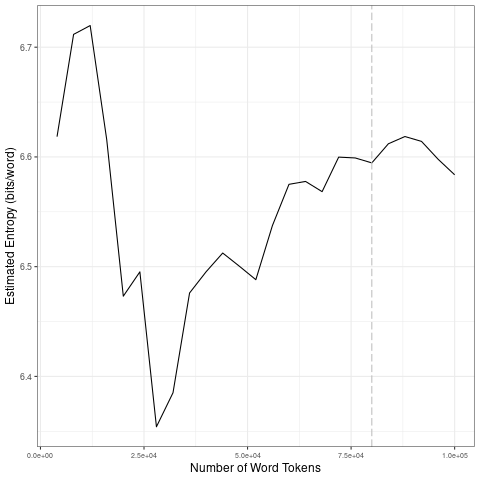

Values plotted in this chart, from the file beside it:
file, entropy.Corpus.Size, entropy.Entropy, sd.Corpus.Size, sd.SD
data/2021_by_es/2021-12-29_tokens_1-gram…, 4000, 6.618, 20000, 0.09956
data/2021_by_es/2021-12-29_tokens_1-gram…, 8000, 6.712, 40000, 0.06673
data/2021_by_es/2021-12-29_tokens_1-gram…, 12000, 6.72, 60000, 0.03446
data/2021_by_es/2021-12-29_tokens_1-gram…, 16000, 6.616, 80000, 0.01412
data/2021_by_es/2021-12-29_tokens_1-gram…, 20000, 6.473, 1e+05, 0.01432
data/2021_by_es/2021-12-29_tokens_1-gram…, 24000, 6.495, 20000, 0.09956
data/2021_by_es/2021-12-29_tokens_1-gram…, 28000, 6.354, 40000, 0.06673
data/2021_by_es/2021-12-29_tokens_1-gram…, 32000, 6.385, 60000, 0.03446
data/2021_by_es/2021-12-29_tokens_1-gram…, 36000, 6.476, 80000, 0.01412
data/2021_by_es/2021-12-29_tokens_1-gram…, 40000, 6.495, 1e+05, 0.01432
data/2021_by_es/2021-12-29_tokens_1-gram…, 44000, 6.512, 20000, 0.09956
data/2021_by_es/2021-12-29_tokens_1-gram…, 48000, 6.5, 40000, 0.06673
data/2021_by_es/2021-12-29_tokens_1-gram…, 52000, 6.488, 60000, 0.03446
data/2021_by_es/2021-12-29_tokens_1-gram…, 56000, 6.537, 80000, 0.01412
data/2021_by_es/2021-12-29_tokens_1-gram…, 60000, 6.575, 1e+05, 0.01432
data/2021_by_es/2021-12-29_tokens_1-gram…, 64000, 6.578, 20000, 0.09956
data/2021_by_es/2021-12-29_tokens_1-gram…, 68000, 6.568, 40000, 0.06673
data/2021_by_es/2021-12-29_tokens_1-gram…, 72000, 6.6, 60000, 0.03446
data/2021_by_es/2021-12-29_tokens_1-gram…, 76000, 6.599, 80000, 0.01412
data/2021_by_es/2021-12-29_tokens_1-gram…, 80000, 6.595, 1e+05, 0.01432
data/2021_by_es/2021-12-29_tokens_1-gram…, 84000, 6.612, 20000, 0.09956
data/2021_by_es/2021-12-29_tokens_1-gram…, 88000, 6.619, 40000, 0.06673
data/2021_by_es/2021-12-29_tokens_1-gram…, 92000, 6.614, 60000, 0.03446
data/2021_by_es/2021-12-29_tokens_1-gram…, 96000, 6.598, 80000, 0.01412
data/2021_by_es/2021-12-29_tokens_1-gram…, 1e+05, 6.584, 1e+05, 0.01432
